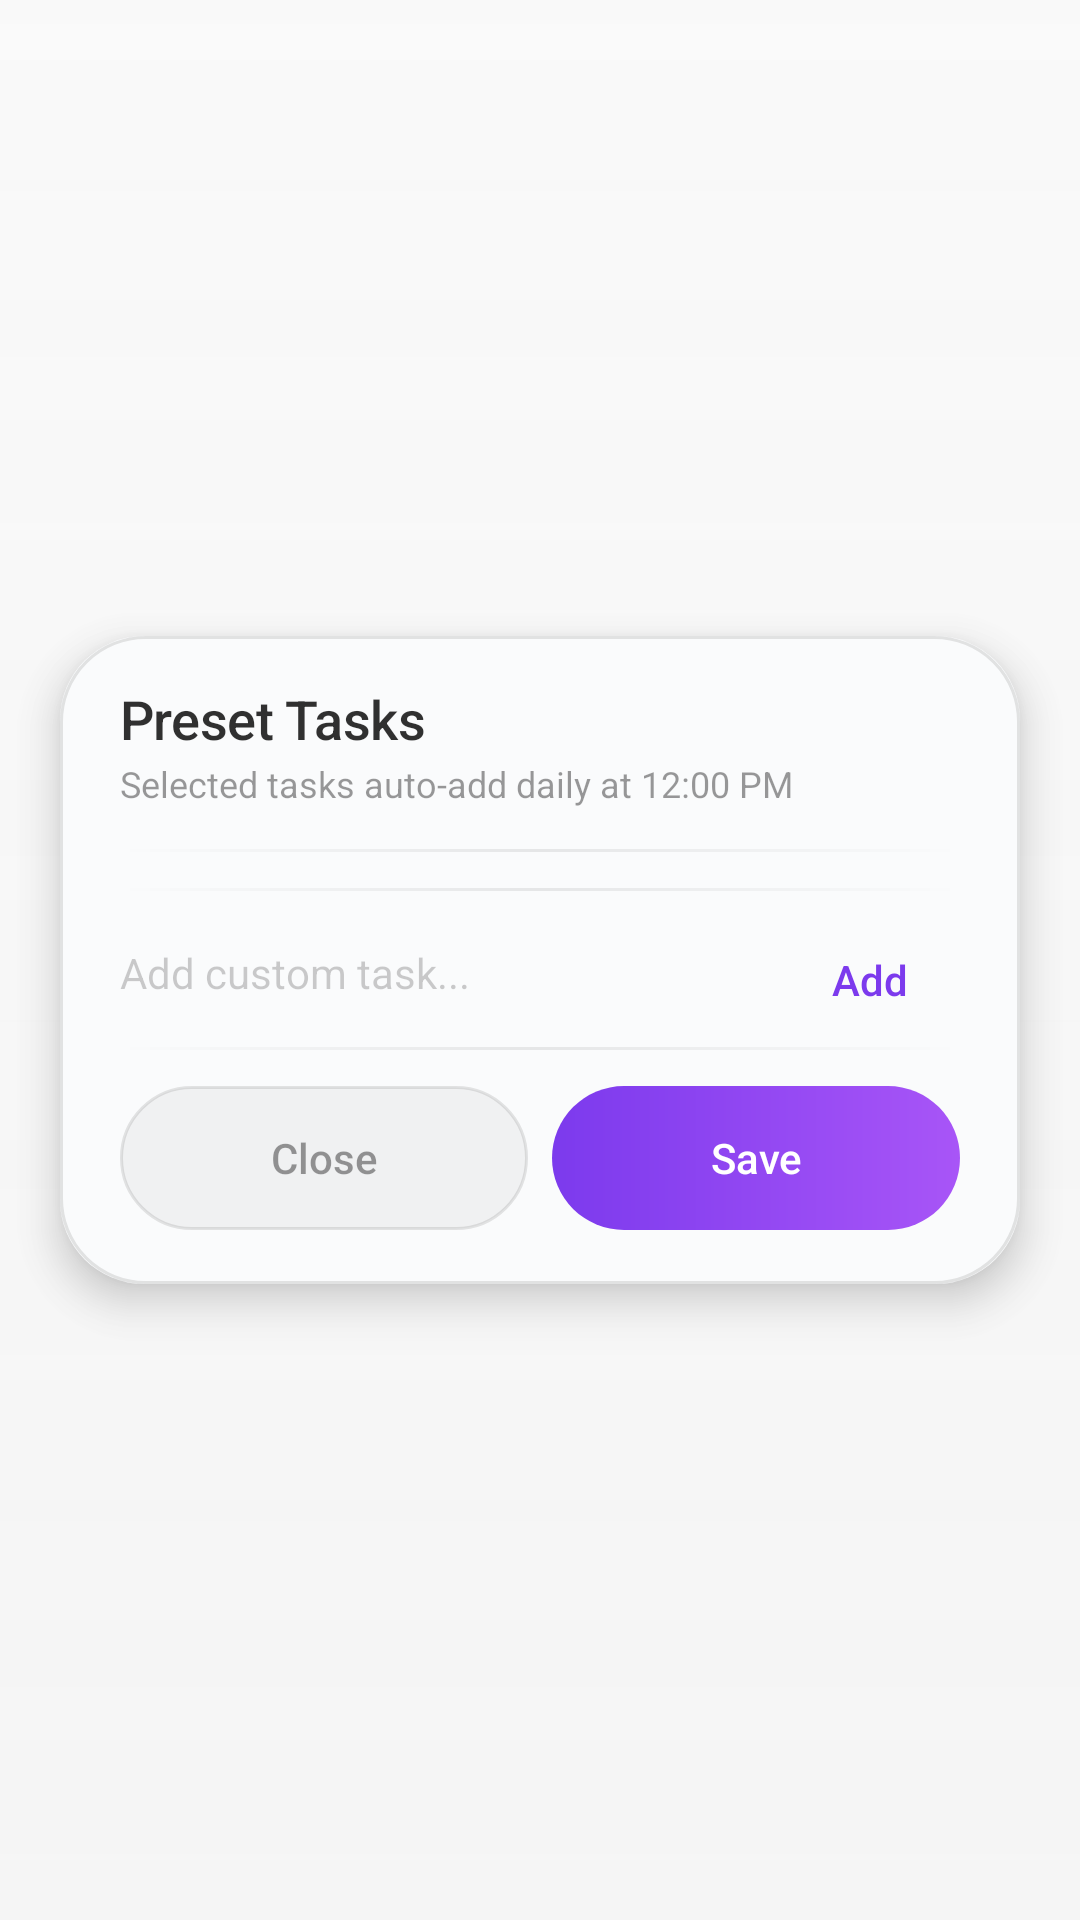

Layout XML and referenced resources for this Android screen:
<!-- AndroidManifest.xml: activity theme PresetTasksTheme -->
<!-- res/layout/activity_preset_tasks.xml -->
<?xml version="1.0" encoding="utf-8"?>
<FrameLayout
    xmlns:android="http://schemas.android.com/apk/res/android"
    android:layout_width="match_parent"
    android:layout_height="match_parent"
    android:background="@drawable/bg_editor_scrim">

    <LinearLayout
        android:layout_width="match_parent"
        android:layout_height="wrap_content"
        android:layout_gravity="center"
        android:layout_marginStart="20dp"
        android:layout_marginEnd="20dp"
        android:orientation="vertical"
        android:background="@drawable/bg_glass_card"
        android:elevation="8dp">

        <LinearLayout
            android:layout_width="match_parent"
            android:layout_height="wrap_content"
            android:orientation="vertical"
            android:paddingStart="20dp"
            android:paddingEnd="20dp"
            android:paddingTop="18dp"
            android:paddingBottom="6dp">

            <TextView
                android:layout_width="wrap_content"
                android:layout_height="wrap_content"
                android:text="Preset Tasks"
                android:textColor="#E61A1A1A"
                android:textSize="18sp"
                android:fontFamily="sans-serif-medium"
                android:letterSpacing="-0.01"
                android:includeFontPadding="false" />

            <TextView
                android:layout_width="wrap_content"
                android:layout_height="wrap_content"
                android:layout_marginTop="4dp"
                android:text="Selected tasks auto-add daily at 12:00 PM"
                android:textColor="#66000000"
                android:textSize="12sp"
                android:fontFamily="sans-serif"
                android:includeFontPadding="false" />

        </LinearLayout>

        <View
            android:layout_width="match_parent"
            android:layout_height="1dp"
            android:layout_marginStart="20dp"
            android:layout_marginEnd="20dp"
            android:layout_marginTop="8dp"
            android:background="@drawable/bg_divider_glass" />

        <androidx.recyclerview.widget.RecyclerView
            android:id="@+id/rv_presets"
            android:layout_width="match_parent"
            android:layout_height="wrap_content"
            android:maxHeight="300dp"
            android:paddingStart="20dp"
            android:paddingEnd="20dp"
            android:paddingTop="8dp"
            android:paddingBottom="4dp"
            android:clipToPadding="false"
            android:nestedScrollingEnabled="true"
            android:overScrollMode="never" />

        <View
            android:layout_width="match_parent"
            android:layout_height="1dp"
            android:layout_marginStart="20dp"
            android:layout_marginEnd="20dp"
            android:background="@drawable/bg_divider_glass" />

        <LinearLayout
            android:layout_width="match_parent"
            android:layout_height="wrap_content"
            android:orientation="horizontal"
            android:paddingStart="20dp"
            android:paddingEnd="20dp"
            android:paddingTop="6dp"
            android:paddingBottom="2dp"
            android:gravity="center_vertical">

            <EditText
                android:id="@+id/et_new_preset"
                android:layout_width="0dp"
                android:layout_height="44dp"
                android:layout_weight="1"
                android:background="@android:color/transparent"
                android:hint="Add custom task..."
                android:textColorHint="#33000000"
                android:textColor="#E61A1A1A"
                android:textSize="14sp"
                android:fontFamily="sans-serif"
                android:inputType="textCapSentences"
                android:maxLines="1"
                android:imeOptions="actionDone"
                android:includeFontPadding="false" />

            <Button
                android:id="@+id/btn_add_preset"
                style="?android:attr/borderlessButtonStyle"
                android:layout_width="wrap_content"
                android:layout_height="36dp"
                android:text="Add"
                android:textAllCaps="false"
                android:textColor="#7C3AED"
                android:textSize="14sp"
                android:fontFamily="sans-serif-medium"
                android:minWidth="60dp" />
        </LinearLayout>

        <View
            android:layout_width="match_parent"
            android:layout_height="1dp"
            android:layout_marginStart="20dp"
            android:layout_marginEnd="20dp"
            android:background="@drawable/bg_divider_glass" />

        <LinearLayout
            android:layout_width="match_parent"
            android:layout_height="wrap_content"
            android:orientation="horizontal"
            android:baselineAligned="false"
            android:paddingStart="20dp"
            android:paddingEnd="20dp"
            android:paddingTop="12dp"
            android:paddingBottom="18dp">

            <Button
                android:id="@+id/btn_close"
                style="?android:attr/borderlessButtonStyle"
                android:layout_width="0dp"
                android:layout_height="48dp"
                android:layout_weight="1"
                android:layout_marginEnd="8dp"
                android:text="Close"
                android:textAllCaps="false"
                android:textColor="#66000000"
                android:textSize="14sp"
                android:fontFamily="sans-serif-medium"
                android:background="@drawable/bg_btn_cancel"
                android:gravity="center" />

            <Button
                android:id="@+id/btn_save_presets"
                style="?android:attr/borderlessButtonStyle"
                android:layout_width="0dp"
                android:layout_height="48dp"
                android:layout_weight="1"
                android:text="Save"
                android:textAllCaps="false"
                android:textColor="#FFFFFFFF"
                android:textSize="14sp"
                android:fontFamily="sans-serif-medium"
                android:background="@drawable/bg_btn_save"
                android:gravity="center" />
        </LinearLayout>
    </LinearLayout>
</FrameLayout>
<!-- resources referenced by this layout -->
<resources>
  <!-- drawable bg_btn_cancel (drawable) -->
  <?xml version="1.0" encoding="utf-8"?>
  <shape xmlns:android="http://schemas.android.com/apk/res/android"
      android:shape="rectangle">
      <solid android:color="#0A000000" />
      <stroke
          android:width="1dp"
          android:color="#1A000000" />
      <corners android:radius="50dp" />
  </shape>
  <!-- drawable bg_btn_save (drawable) -->
  <?xml version="1.0" encoding="utf-8"?>
  <shape xmlns:android="http://schemas.android.com/apk/res/android"
      android:shape="rectangle">
      <gradient
          android:startColor="#7C3AED"
          android:endColor="#A855F7"
          android:angle="0"
          android:type="linear" />
      <corners android:radius="50dp" />
  </shape>
  <!-- drawable bg_divider_glass (drawable) -->
  <?xml version="1.0" encoding="utf-8"?>
  <shape xmlns:android="http://schemas.android.com/apk/res/android"
      android:shape="rectangle">
      <gradient
          android:startColor="#00000000"
          android:centerColor="#15000000"
          android:endColor="#00000000"
          android:angle="0"
          android:type="linear" />
  </shape>
  <!-- drawable bg_editor_scrim (drawable) -->
  <?xml version="1.0" encoding="utf-8"?>
  <shape xmlns:android="http://schemas.android.com/apk/res/android"
      android:shape="rectangle">
      <gradient
          android:type="linear"
          android:angle="270"
          android:startColor="#60F0F0F0"
          android:endColor="#70E8E8E8" />
  </shape>
  <!-- drawable bg_glass_card (drawable) -->
  <?xml version="1.0" encoding="utf-8"?>
  <layer-list xmlns:android="http://schemas.android.com/apk/res/android">
  
      <item>
          <shape android:shape="rectangle">
              <solid android:color="#FAFBFC" />
              <corners android:radius="28dp" />
          </shape>
      </item>
  
      <item>
          <shape android:shape="rectangle">
              <solid android:color="@android:color/transparent" />
              <stroke
                  android:width="1dp"
                  android:color="#1A000000" />
              <corners android:radius="28dp" />
          </shape>
      </item>
  
  </layer-list>
  <style name="PresetTasksTheme" parent="Theme.AppCompat.Light.NoActionBar">
          <item name="colorPrimary">#7C3AED</item>
          <item name="colorPrimaryDark">#F5F6F8</item>
          <item name="colorAccent">#7C3AED</item>
          <item name="android:fontFamily">sans-serif</item>
          <item name="fontFamily">sans-serif</item>
          <item name="android:windowBackground">@android:color/transparent</item>
          <item name="android:windowIsTranslucent">true</item>
          <item name="android:windowAnimationStyle">@style/EditorWindowAnimation</item>
          <item name="android:statusBarColor">#00000000</item>
          <item name="android:navigationBarColor">#00000000</item>
          <item name="android:windowDrawsSystemBarBackgrounds">true</item>
          <item name="android:windowLightStatusBar">true</item>
      </style>
  <style name="EditorWindowAnimation" parent="@android:style/Animation.Activity">
          <item name="android:activityOpenEnterAnimation">@anim/slide_up_fade_in</item>
          <item name="android:activityOpenExitAnimation">@android:anim/fade_out</item>
          <item name="android:activityCloseEnterAnimation">@android:anim/fade_in</item>
          <item name="android:activityCloseExitAnimation">@anim/slide_down_fade_out</item>
      </style>
</resources>
